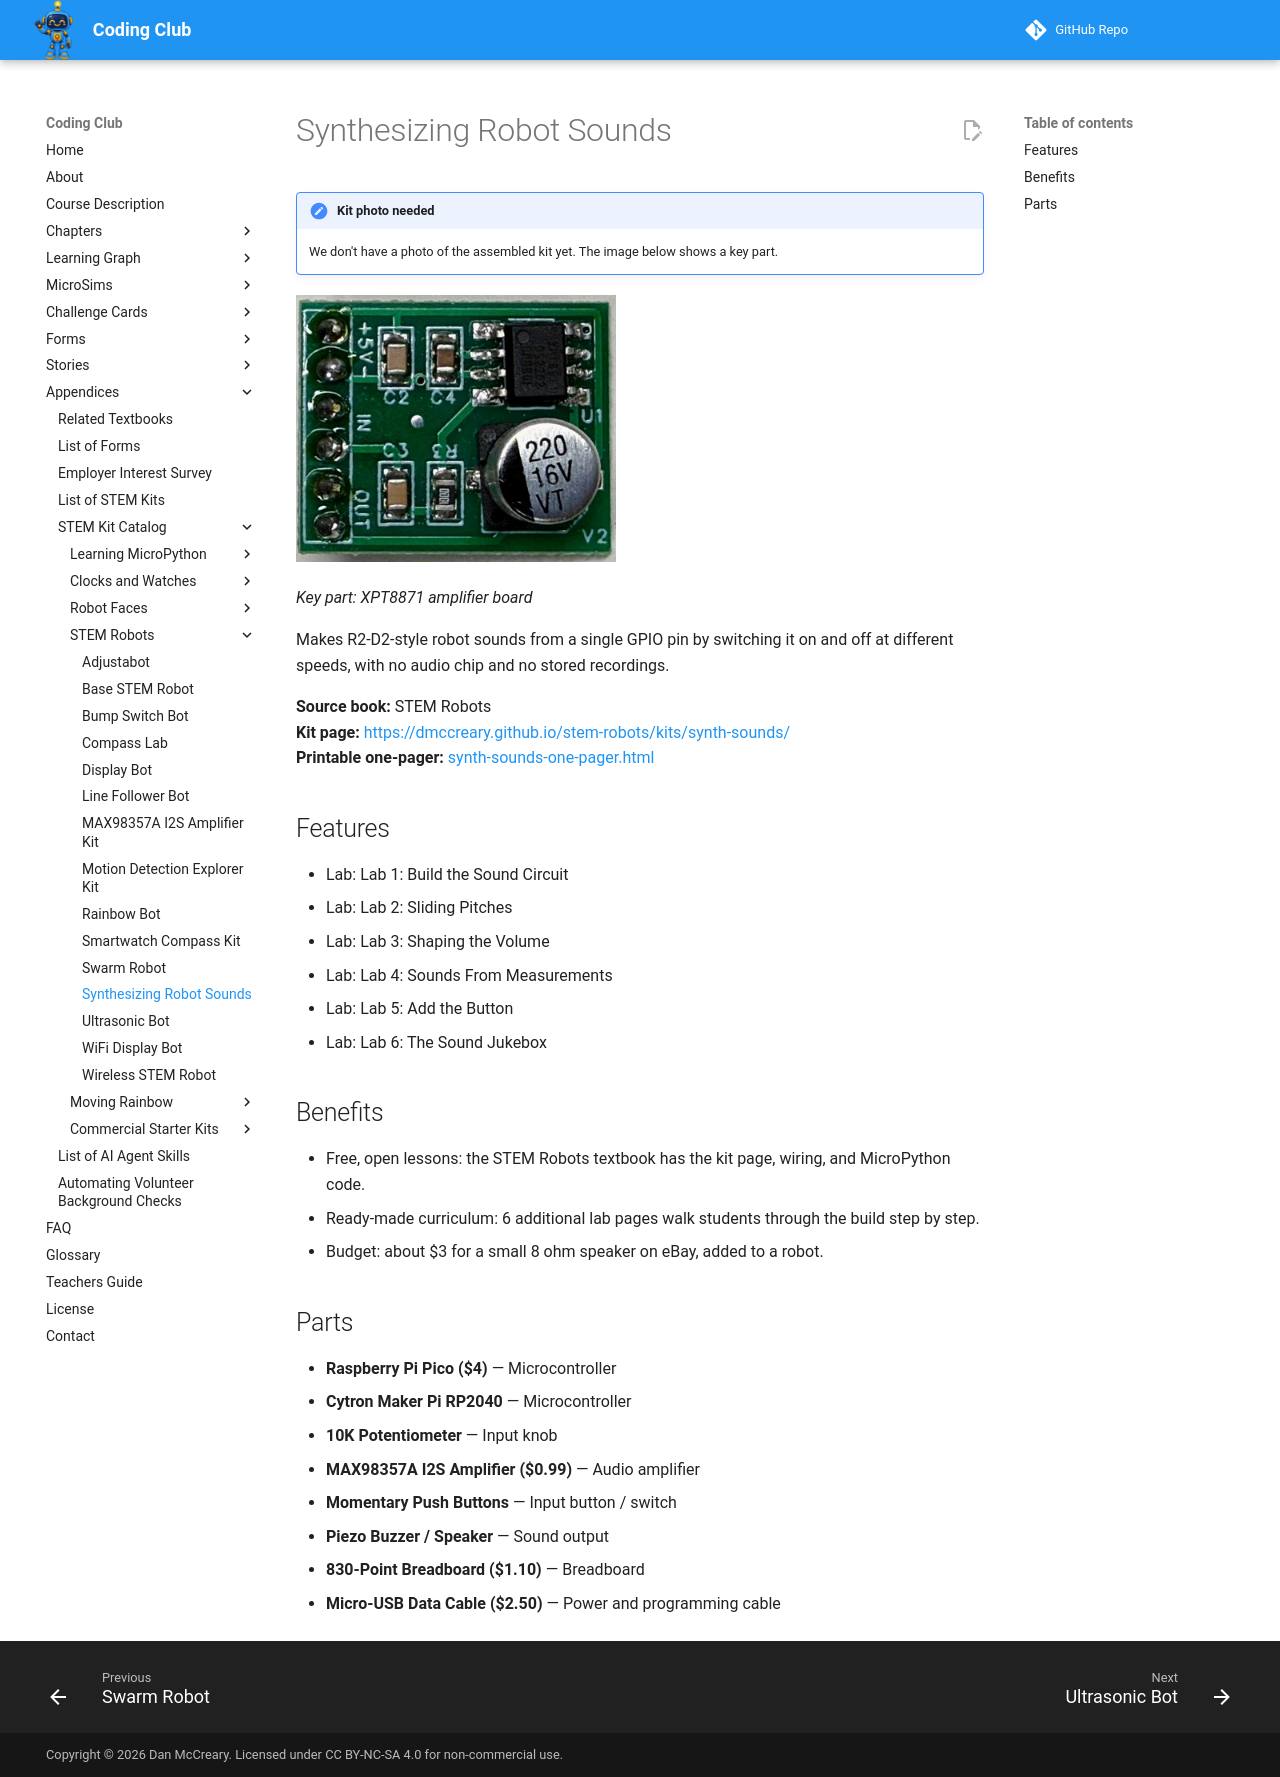

repository: dmccreary/coding-club · page: kits/synth-sounds/index.html · generator: mkdocs

---
title: "Synthesizing Robot Sounds"
description: "Makes R2-D2-style robot sounds from a single GPIO pin by switching it on and off at different speeds, with no audio chip and no stored recordings."
image: kits/synth-sounds/synth-sounds.jpg
---

# Synthesizing Robot Sounds

!!! note "Kit photo needed"
    We don't have a photo of the assembled kit yet. The image below shows a key part.

![Key part: XPT8871 amplifier board](synth-sounds.jpg){ width="320" }

*Key part: XPT8871 amplifier board*

Makes R2-D2-style robot sounds from a single GPIO pin by switching it on and off at different speeds, with no audio chip and no stored recordings.

**Source book:** STEM Robots  
**Kit page:** [https://dmccreary.github.io/stem-robots/kits/synth-sounds/](https://dmccreary.github.io/stem-robots/kits/synth-sounds/)  
**Printable one-pager:** [synth-sounds-one-pager.html](synth-sounds-one-pager.html)

## Features

- Lab: Lab 1: Build the Sound Circuit
- Lab: Lab 2: Sliding Pitches
- Lab: Lab 3: Shaping the Volume
- Lab: Lab 4: Sounds From Measurements
- Lab: Lab 5: Add the Button
- Lab: Lab 6: The Sound Jukebox

## Benefits

- Free, open lessons: the STEM Robots textbook has the kit page, wiring, and MicroPython code.
- Ready-made curriculum: 6 additional lab pages walk students through the build step by step.
- Budget: about $3 for a small 8 ohm speaker on eBay, added to a robot.

## Parts

- **Raspberry Pi Pico ($4)** — Microcontroller
- **Cytron Maker Pi RP2040** — Microcontroller
- **10K Potentiometer** — Input knob
- **MAX98357A I2S Amplifier ($0.99)** — Audio amplifier
- **Momentary Push Buttons** — Input button / switch
- **Piezo Buzzer / Speaker** — Sound output
- **830-Point Breadboard ($1.10)** — Breadboard
- **Micro-USB Data Cable ($2.50)** — Power and programming cable
